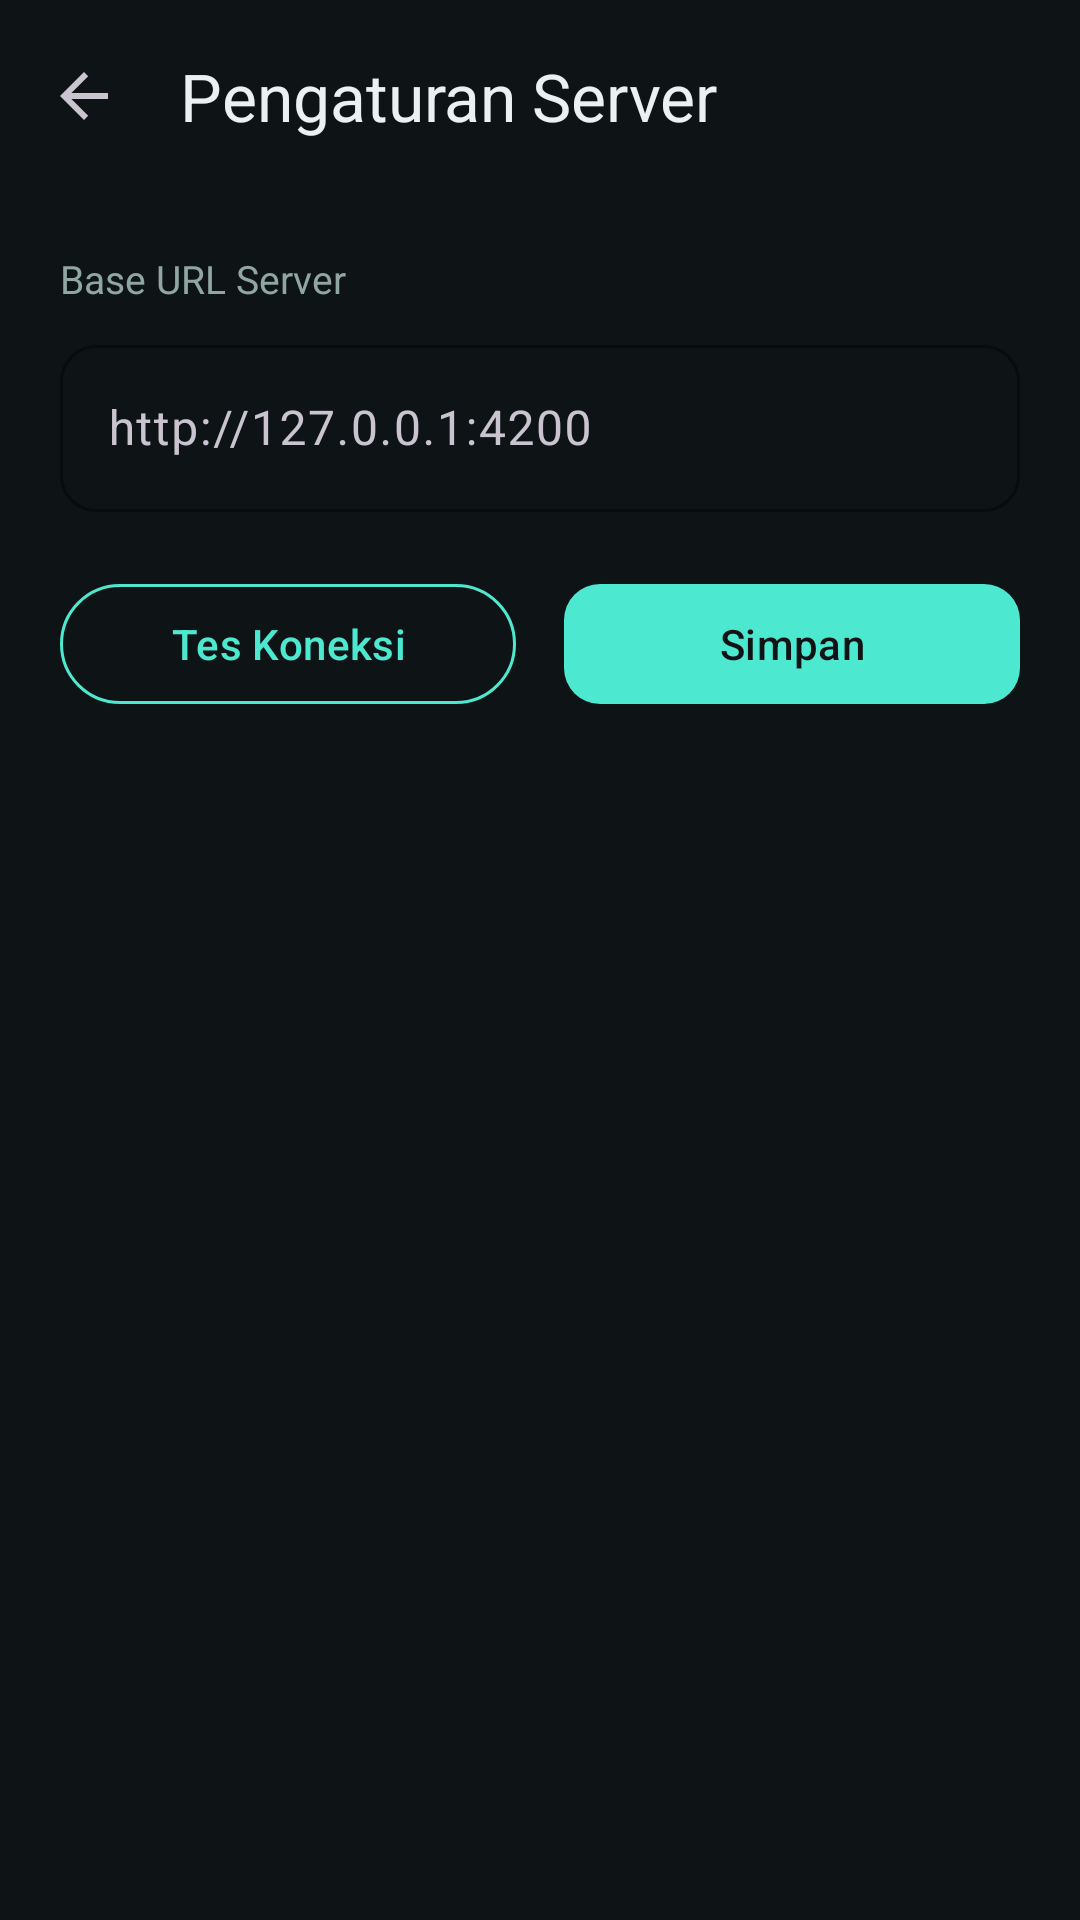

Layout XML and referenced resources for this Android screen:
<!-- AndroidManifest.xml: activity theme Theme.StreamLocal -->
<!-- res/layout/activity_settings.xml -->
<?xml version="1.0" encoding="utf-8"?>
<androidx.coordinatorlayout.widget.CoordinatorLayout xmlns:android="http://schemas.android.com/apk/res/android"
    xmlns:app="http://schemas.android.com/apk/res-auto"
    xmlns:tools="http://schemas.android.com/tools"
    android:layout_width="match_parent"
    android:layout_height="match_parent"
    android:background="@color/background">

    <com.google.android.material.appbar.AppBarLayout
        android:layout_width="match_parent"
        android:layout_height="wrap_content"
        android:background="@color/background"
        app:elevation="0dp">

        <androidx.appcompat.widget.Toolbar
            android:id="@+id/toolbar"
            android:layout_width="match_parent"
            android:layout_height="?attr/actionBarSize"
            app:title="@string/settings_title"
            app:titleTextColor="@color/text_primary"
            app:navigationIcon="?attr/homeAsUpIndicator" />
    </com.google.android.material.appbar.AppBarLayout>

    <androidx.core.widget.NestedScrollView
        android:layout_width="match_parent"
        android:layout_height="match_parent"
        app:layout_behavior="@string/appbar_scrolling_view_behavior">

        <LinearLayout
            android:layout_width="match_parent"
            android:layout_height="wrap_content"
            android:orientation="vertical"
            android:padding="20dp">

            <TextView
                android:layout_width="match_parent"
                android:layout_height="wrap_content"
                android:text="@string/label_server_url"
                android:textColor="@color/text_secondary"
                android:textSize="13sp"
                android:layout_marginBottom="8dp" />

            <com.google.android.material.textfield.TextInputLayout
                style="@style/Widget.StreamLocal.EditText"
                android:layout_width="match_parent"
                android:layout_height="wrap_content">

                <com.google.android.material.textfield.TextInputEditText
                    android:id="@+id/editServerUrl"
                    android:layout_width="match_parent"
                    android:layout_height="wrap_content"
                    android:hint="@string/hint_server_url"
                    android:inputType="textUri"
                    android:singleLine="true"
                    android:textColor="@color/text_primary" />

            </com.google.android.material.textfield.TextInputLayout>

            <TextView
                android:id="@+id/textStatus"
                android:layout_width="match_parent"
                android:layout_height="wrap_content"
                android:layout_marginTop="12dp"
                android:textSize="13sp"
                android:visibility="gone"
                tools:visibility="visible" />

            <LinearLayout
                android:layout_width="match_parent"
                android:layout_height="wrap_content"
                android:layout_marginTop="20dp"
                android:orientation="horizontal">

                <com.google.android.material.button.MaterialButton
                    android:id="@+id/btnTestConnection"
                    style="@style/Widget.Material3.Button.OutlinedButton"
                    android:layout_width="0dp"
                    android:layout_height="wrap_content"
                    android:layout_weight="1"
                    android:layout_marginEnd="8dp"
                    android:text="@string/label_test_connection"
                    app:strokeColor="@color/accent"
                    android:textColor="@color/accent" />

                <com.google.android.material.button.MaterialButton
                    android:id="@+id/btnSave"
                    style="@style/Widget.StreamLocal.Button"
                    android:layout_width="0dp"
                    android:layout_height="wrap_content"
                    android:layout_weight="1"
                    android:layout_marginStart="8dp"
                    android:text="@string/label_save" />

            </LinearLayout>

            <ProgressBar
                android:id="@+id/progressTest"
                android:layout_width="wrap_content"
                android:layout_height="wrap_content"
                android:layout_marginTop="16dp"
                android:layout_gravity="center"
                android:indeterminateTint="@color/accent"
                android:visibility="gone" />

        </LinearLayout>
    </androidx.core.widget.NestedScrollView>

</androidx.coordinatorlayout.widget.CoordinatorLayout>
<!-- resources referenced by this layout -->
<resources>
  <color name="accent">#4DE8D0</color>
  <color name="background">#0E1416</color>
  <color name="text_primary">#EAF2F1</color>
  <color name="text_secondary">#8FA6A3</color>
  <string name="hint_server_url">http://127.0.0.1:4200</string>
  <string name="label_save">Simpan</string>
  <string name="label_server_url">Base URL Server</string>
  <string name="label_test_connection">Tes Koneksi</string>
  <string name="settings_title">Pengaturan Server</string>
  <style name="Widget.StreamLocal.Button" parent="Widget.Material3.Button">
          <item name="backgroundTint">@color/accent</item>
          <item name="android:textColor">@color/background</item>
          <item name="cornerRadius">12dp</item>
      </style>
  <style name="Widget.StreamLocal.EditText" parent="Widget.Material3.TextInputLayout.OutlinedBox">
          <item name="boxStrokeColor">@color/accent</item>
          <item name="hintTextColor">@color/text_secondary</item>
          <item name="boxCornerRadiusTopStart">12dp</item>
          <item name="boxCornerRadiusTopEnd">12dp</item>
          <item name="boxCornerRadiusBottomStart">12dp</item>
          <item name="boxCornerRadiusBottomEnd">12dp</item>
      </style>
  <style name="Theme.StreamLocal" parent="Theme.Material3.Dark.NoActionBar">
          <item name="colorPrimary">@color/accent</item>
          <item name="colorOnPrimary">@color/background</item>
          <item name="colorSecondary">@color/accent_dim</item>
          <item name="colorSurface">@color/surface</item>
          <item name="colorOnSurface">@color/text_primary</item>
          <item name="android:colorBackground">@color/background</item>
          <item name="colorOnBackground">@color/text_primary</item>
          <item name="android:statusBarColor">@color/background</item>
          <item name="android:navigationBarColor">@color/background</item>
          <item name="android:windowLightStatusBar" tools:targetApi="m">false</item>
          <item name="materialAlertDialogTheme">@style/ThemeOverlay.StreamLocal.Dialog</item>
      </style>
  <color name="accent_dim">#2E8C7F</color>
  <color name="surface">#161F22</color>
  <style name="ThemeOverlay.StreamLocal.Dialog" parent="ThemeOverlay.Material3.Dialog">
          <item name="colorPrimary">@color/accent</item>
          <item name="colorSurface">@color/surface_raised</item>
          <item name="colorOnSurface">@color/text_primary</item>
      </style>
  <color name="surface_raised">#1E2A2E</color>
</resources>
